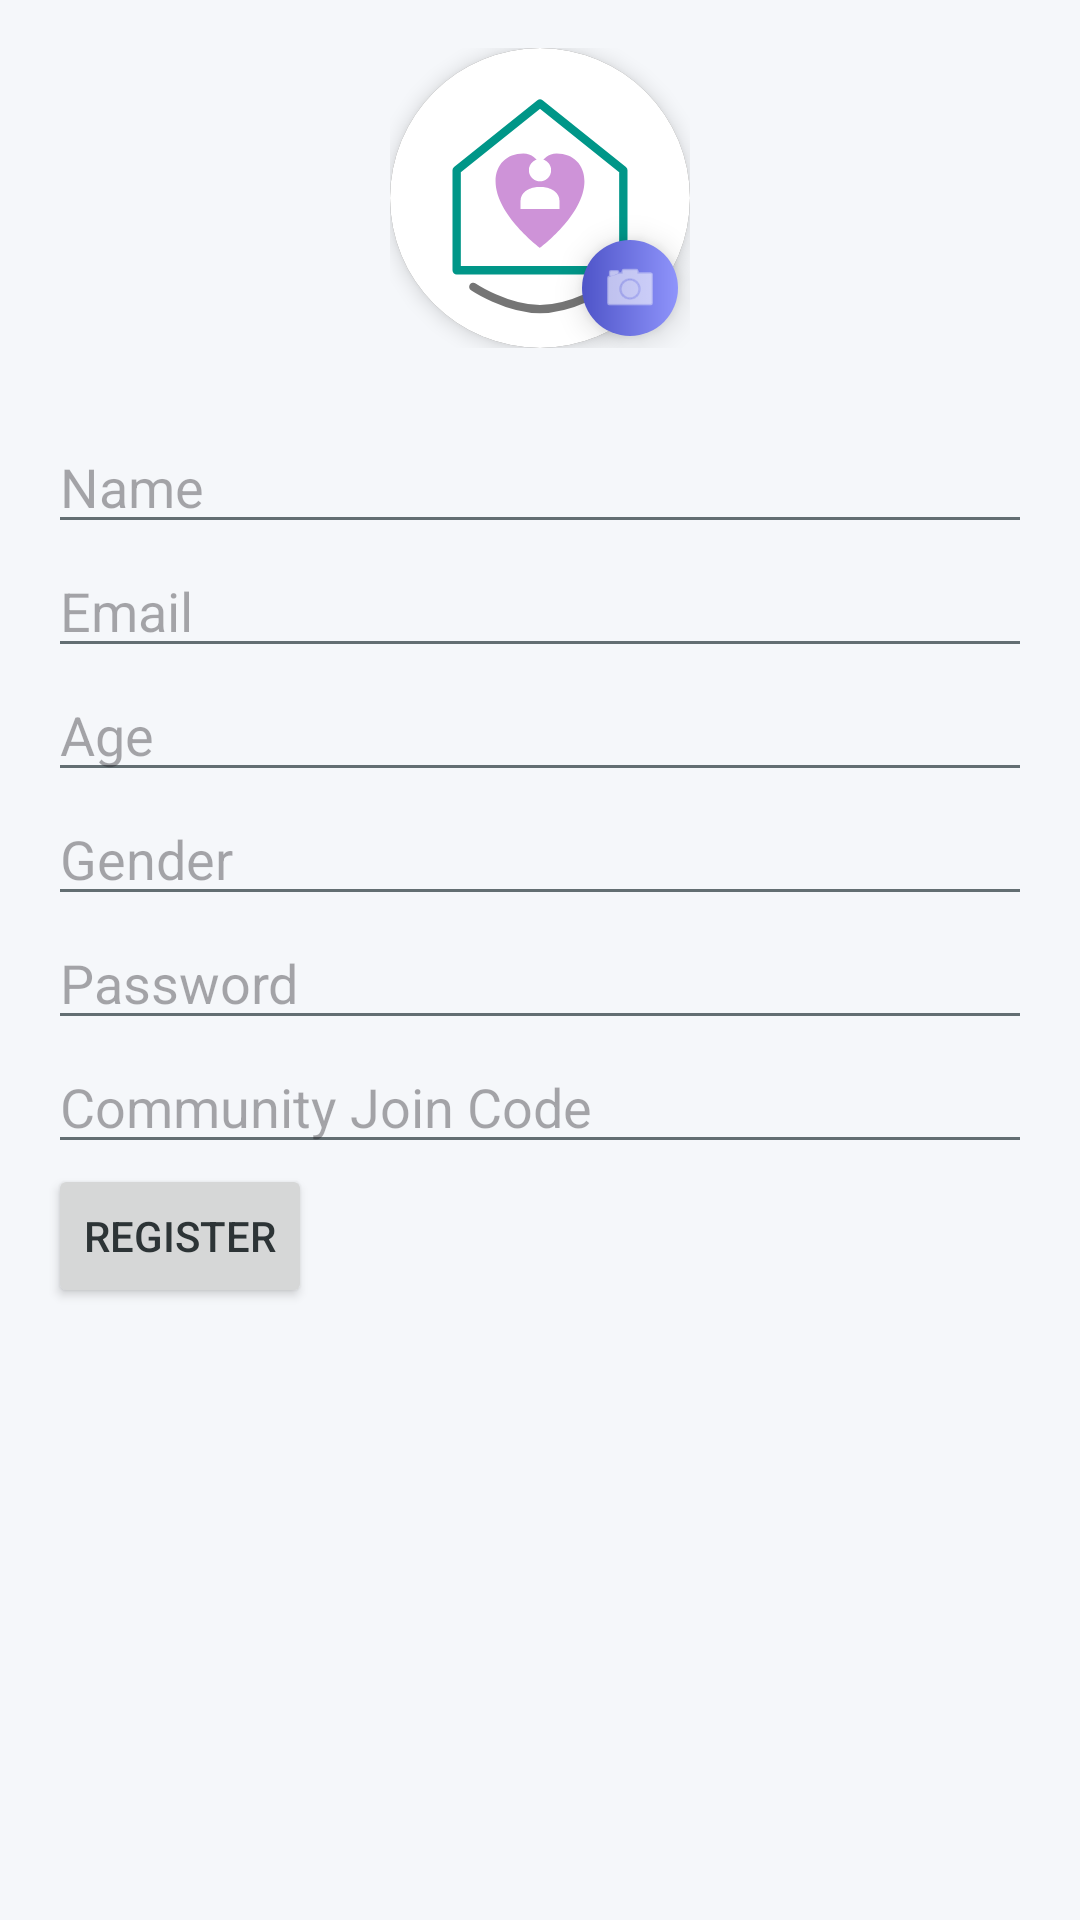

Write the Android layout XML for this screen, with the resource values it uses.
<!-- AndroidManifest.xml: application theme Theme.OldAgeHomeApp -->
<!-- res/layout/activity_resident_registration.xml -->
<?xml version="1.0" encoding="utf-8"?>
<LinearLayout xmlns:android="http://schemas.android.com/apk/res/android"
    xmlns:app="http://schemas.android.com/apk/res-auto"
    xmlns:tools="http://schemas.android.com/tools"
    android:layout_width="match_parent"
    android:layout_height="match_parent"
    android:orientation="vertical"
    android:padding="16dp"
    tools:context=".activities.ResidentRegistrationActivity">

    <FrameLayout
        android:layout_width="100dp"
        android:layout_height="100dp"
        android:layout_gravity="center_horizontal"
        android:layout_marginBottom="24dp">

        <androidx.cardview.widget.CardView
            android:layout_width="match_parent"
            android:layout_height="match_parent"
            app:cardCornerRadius="50dp"
            app:cardElevation="4dp">

            <ImageView
                android:id="@+id/ivProfile"
                android:layout_width="match_parent"
                android:layout_height="match_parent"
                android:src="@drawable/app_logo"
                android:scaleType="centerCrop"
                android:background="@android:color/darker_gray" />
        </androidx.cardview.widget.CardView>

        <ImageView
            android:layout_width="32dp"
            android:layout_height="32dp"
            android:src="@android:drawable/ic_menu_camera"
            android:layout_gravity="bottom|end"
            android:background="@drawable/bg_btn_gradient"
            android:padding="6dp"
            app:tint="@color/white"
            android:translationX="-4dp"
            android:translationY="-4dp"
            android:elevation="6dp" />

    </FrameLayout>

    <EditText
        android:id="@+id/etName"
        android:layout_width="match_parent"
        android:layout_height="wrap_content"
        android:hint="Name" />

    <EditText
        android:id="@+id/etEmail"
        android:layout_width="match_parent"
        android:layout_height="wrap_content"
        android:hint="Email"
        android:inputType="textEmailAddress" />

    <EditText
        android:id="@+id/etAge"
        android:layout_width="match_parent"
        android:layout_height="wrap_content"
        android:hint="Age"
        android:inputType="number" />

    <EditText
        android:id="@+id/etGender"
        android:layout_width="match_parent"
        android:layout_height="wrap_content"
        android:hint="Gender" />

    <EditText
        android:id="@+id/etPassword"
        android:layout_width="match_parent"
        android:layout_height="wrap_content"
        android:hint="Password"
        android:inputType="textPassword" />

    <EditText
        android:id="@+id/etCommunity"
        android:layout_width="match_parent"
        android:layout_height="wrap_content"
        android:hint="Community Join Code"
        android:inputType="textCapCharacters" />

    <Button
        android:id="@+id/btnRegister"
        android:layout_width="wrap_content"
        android:layout_height="wrap_content"
        android:text="Register" />

</LinearLayout>
<!-- resources referenced by this layout -->
<resources>
  <color name="white">#FFFFFF</color>
  <!-- drawable app_logo (drawable) -->
  <?xml version="1.0" encoding="utf-8"?>
  <vector xmlns:android="http://schemas.android.com/apk/res/android"
      android:width="108dp"
      android:height="108dp"
      android:viewportWidth="108"
      android:viewportHeight="108">
  
      
      <path
          android:fillColor="#FFFFFF"
          android:pathData="M54,54m-54,0a54,54 0 1,1 108,0a54,54 0 1,1 -108,0" />
  
      
      <path
          android:fillColor="#00000000"
          android:strokeColor="#009688"
          android:strokeWidth="3"
          android:strokeLineCap="round"
          android:strokeLineJoin="round"
          android:pathData="M24,44 L54,20 L84,44 v36 h-60 z" />
  
      
      <path
          android:fillColor="#CE93D8"
          android:pathData="M54,72 C54,72 38,60 38,48 C38,42 42,38 48,38 C51,38 53,40 54,42 C55,40 57,38 60,38 C66,38 70,42 70,48 C70,60 54,72 54,72 z" />
  
      
      <group>
          
          <path
              android:fillColor="#FFFFFF"
              android:pathData="M54,44 m-4,0 a4,4 0 1,1 8,0 a4,4 0 1,1 -8,0" />
          
          <path
              android:fillColor="#FFFFFF"
              android:pathData="M54,50 c-4,0 -7,2 -7,5 v3 h14 v-3 c0,-3 -3,-5 -7,-5 z" />
      </group>
  
      
      <path
          android:fillColor="#00000000"
          android:strokeColor="#757575"
          android:strokeWidth="3"
          android:strokeLineCap="round"
          android:strokeLineJoin="round"
          android:pathData="M30,86 C30,86 42,94 54,94 C66,94 78,86 78,86" />
  
  </vector>
  <!-- drawable bg_btn_gradient (drawable) -->
  <?xml version="1.0" encoding="utf-8"?>
  <shape xmlns:android="http://schemas.android.com/apk/res/android"
      android:shape="rectangle">
      <gradient
          android:angle="0"
          android:startColor="@color/brand_start"
          android:endColor="@color/brand_end"
          android:type="linear" />
      <corners android:radius="16dp" />
  </shape>
  <style name="Theme.OldAgeHomeApp" parent="Theme.Material3.DayNight.NoActionBar">
          
          <item name="colorPrimary">@color/primary_blue</item>
          <item name="colorPrimaryVariant">@color/primary_blue_dark</item>
          <item name="colorOnPrimary">@color/white</item>
  
          
          <item name="colorSecondary">@color/secondary_teal</item>
          <item name="colorSecondaryVariant">@color/secondary_teal_dark</item>
          <item name="colorOnSecondary">@color/white</item>
  
          
          <item name="android:windowBackground">@color/background_soft</item>
          <item name="android:colorBackground">@color/background_soft</item>
  
          
          <item name="android:statusBarColor" tools:targetApi="l">@color/primary_blue_dark</item>
  
          
          <item name="android:textColorPrimary">@color/text_dark</item>
          <item name="android:textColorSecondary">@color/text_grey</item>
          <item name="colorOnSurface">@color/text_dark</item>
          <item name="colorOnBackground">@color/text_dark</item>
          <item name="android:textColor">@color/text_dark</item>
          <item name="android:editTextColor">@color/text_dark</item>
  
          
          <item name="colorControlNormal">@color/text_grey</item>
          <item name="colorControlActivated">@color/brand_start</item>
  
          
      </style>
  <color name="brand_start">#4e54c8</color>
  <color name="brand_end">#8f94fb</color>
  <color name="primary_blue">@color/brand_start</color>
  <color name="primary_blue_dark">#303F9F</color>
  <color name="secondary_teal">@color/brand_secondary</color>
  <color name="secondary_teal_dark">#E64A19</color>
  <color name="background_soft">@color/background_light</color>
  <color name="text_dark">#2D3436</color>
  <color name="text_grey">#636E72</color>
  <color name="brand_secondary">#FF8A65</color>
  <color name="background_light">#F5F7FA</color>
</resources>
